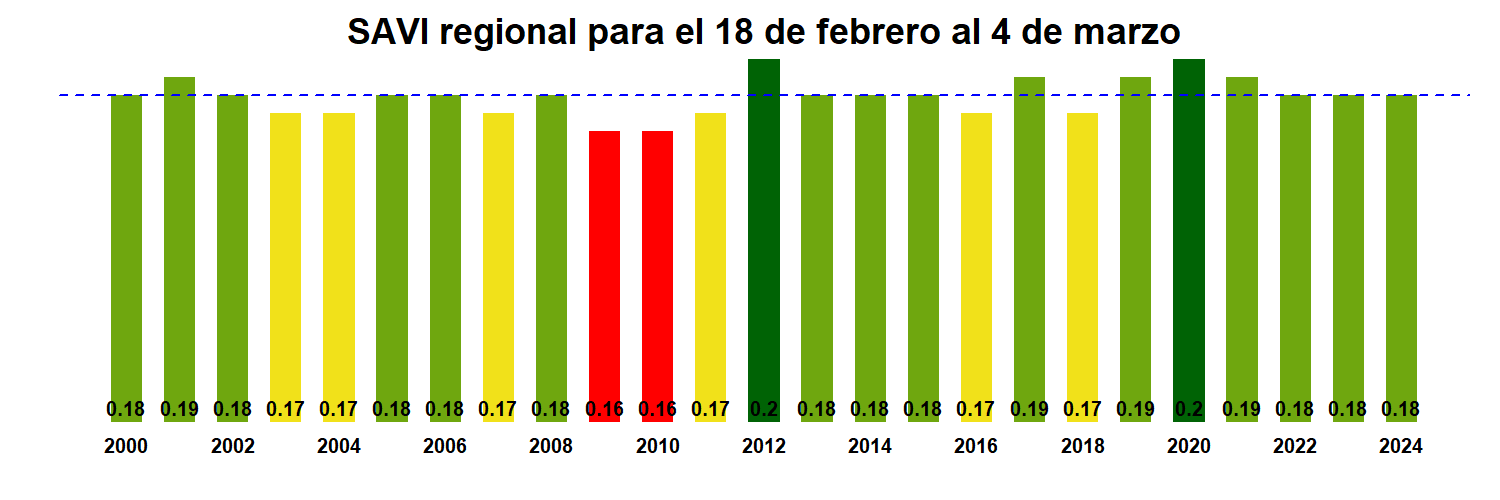

The table this chart was drawn from, first rows:
, x
R01.MOD13Q1.A2000049.061.250m.16.days.SA…, 0.18
R01.MOD13Q1.A2001049.061.250m.16.days.SA…, 0.19
R01.MOD13Q1.A2002049.061.250m.16.days.SA…, 0.18
R01.MOD13Q1.A2003049.061.250m.16.days.SA…, 0.17
R01.MOD13Q1.A2004049.061.250m.16.days.SA…, 0.17
R01.MOD13Q1.A2005049.061.250m.16.days.SA…, 0.18
R01.MOD13Q1.A2006049.061.250m.16.days.SA…, 0.18
R01.MOD13Q1.A2007049.061.250m.16.days.SA…, 0.17
R01.MOD13Q1.A2008049.061.250m.16.days.SA…, 0.18
R01.MOD13Q1.A2009049.061.250m.16.days.SA…, 0.16
R01.MOD13Q1.A2010049.061.250m.16.days.SA…, 0.16
R01.MOD13Q1.A2011049.061.250m.16.days.SA…, 0.17
R01.MOD13Q1.A2012049.061.250m.16.days.SA…, 0.2
R01.MOD13Q1.A2013049.061.250m.16.days.SA…, 0.18
R01.MOD13Q1.A2014049.061.250m.16.days.SA…, 0.18
R01.MOD13Q1.A2015049.061.250m.16.days.SA…, 0.18
R01.MOD13Q1.A2016049.061.250m.16.days.SA…, 0.17
R01.MOD13Q1.A2017049.061.250m.16.days.SA…, 0.19
R01.MOD13Q1.A2018049.061.250m.16.days.SA…, 0.17
R01.MOD13Q1.A2019049.061.250m.16.days.SA…, 0.19
R01.MOD13Q1.A2020049.061.250m.16.days.SA…, 0.2
R01.MOD13Q1.A2021049.061.250m.16.days.SA…, 0.19
R01.MOD13Q1.A2022049.061.250m.16.days.SA…, 0.18
R01.MOD13Q1.A2023049.061.250m.16.days.SA…, 0.18
R01.MOD13Q1.A2024049.061.250m.16.days.SA…, 0.18
